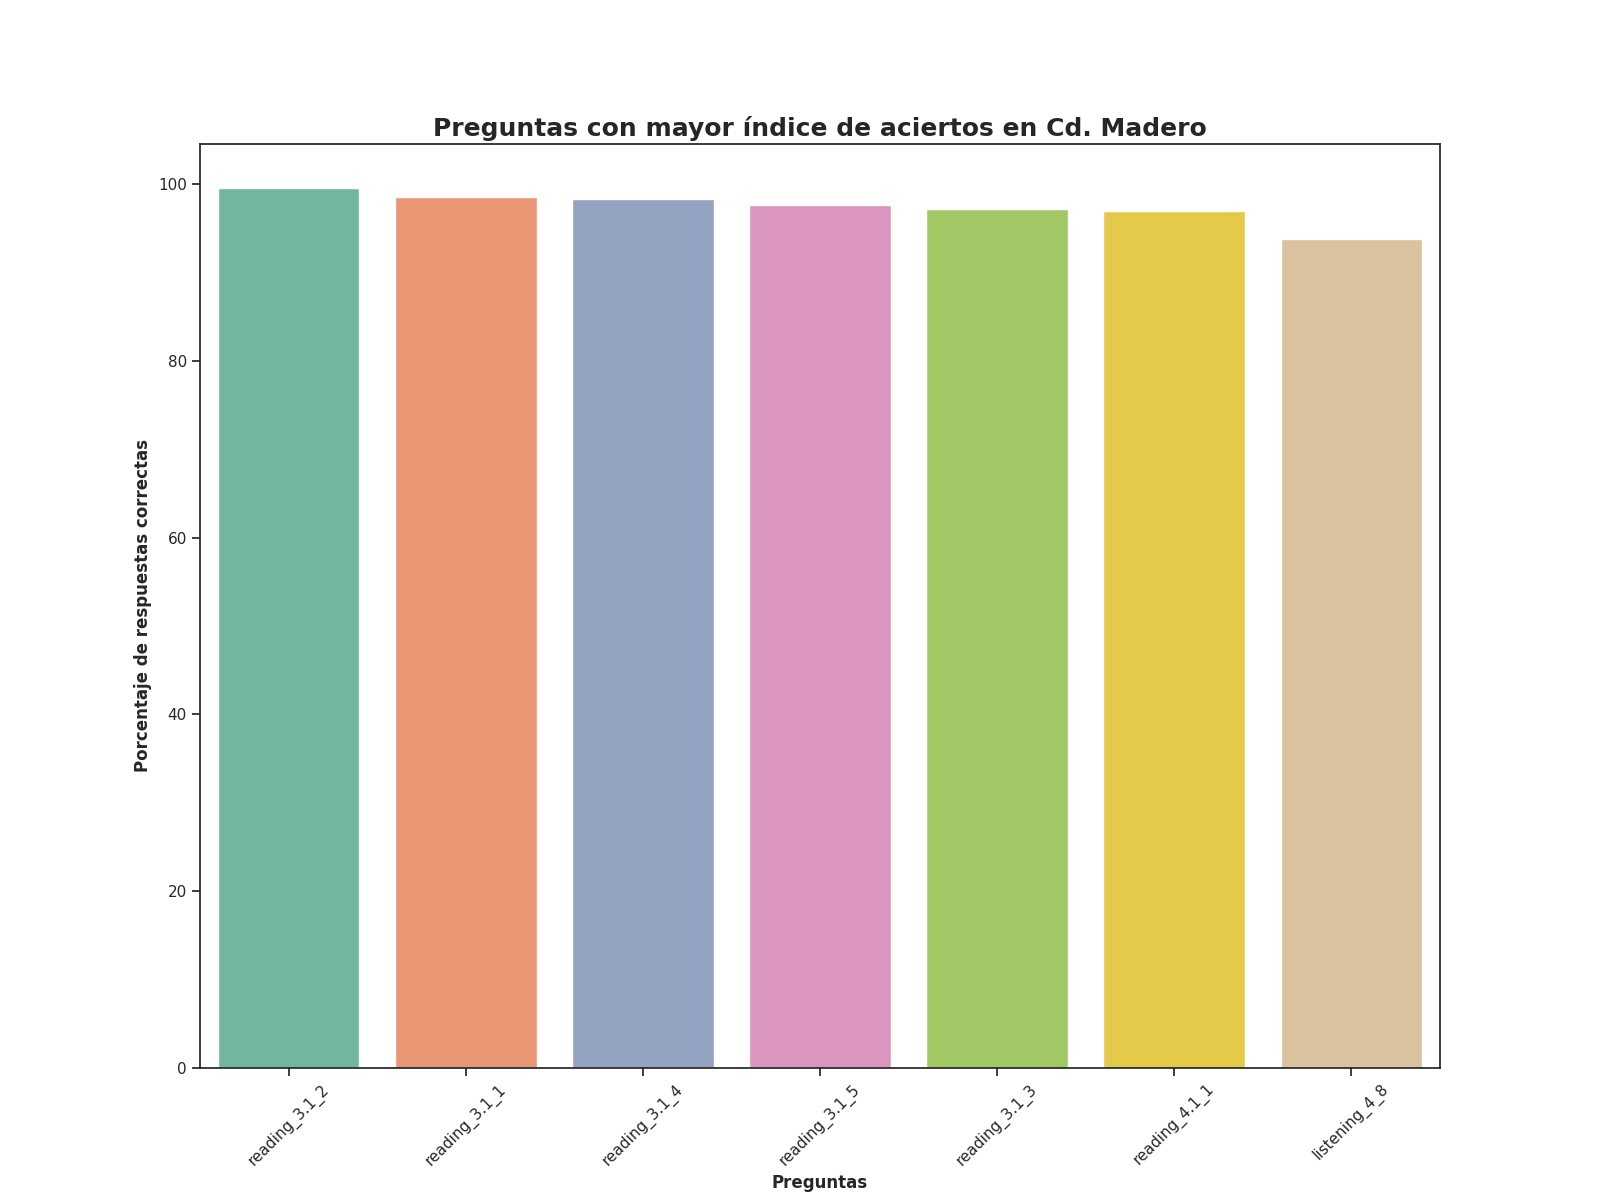

Data behind this chart, as committed beside it:
question, number_correct_answers, percentage_correct_answers, Top
reading_3.1_2, 466.0, 99.57, 1
reading_3.1_1, 461.0, 98.5, 2
reading_3.1_4, 460.0, 98.29, 3
reading_3.1_5, 457.0, 97.65, 4
reading_3.1_3, 455.0, 97.22, 5
reading_4.1_1, 454.0, 97.01, 6
listening_4_8, 439.0, 93.8, 7
